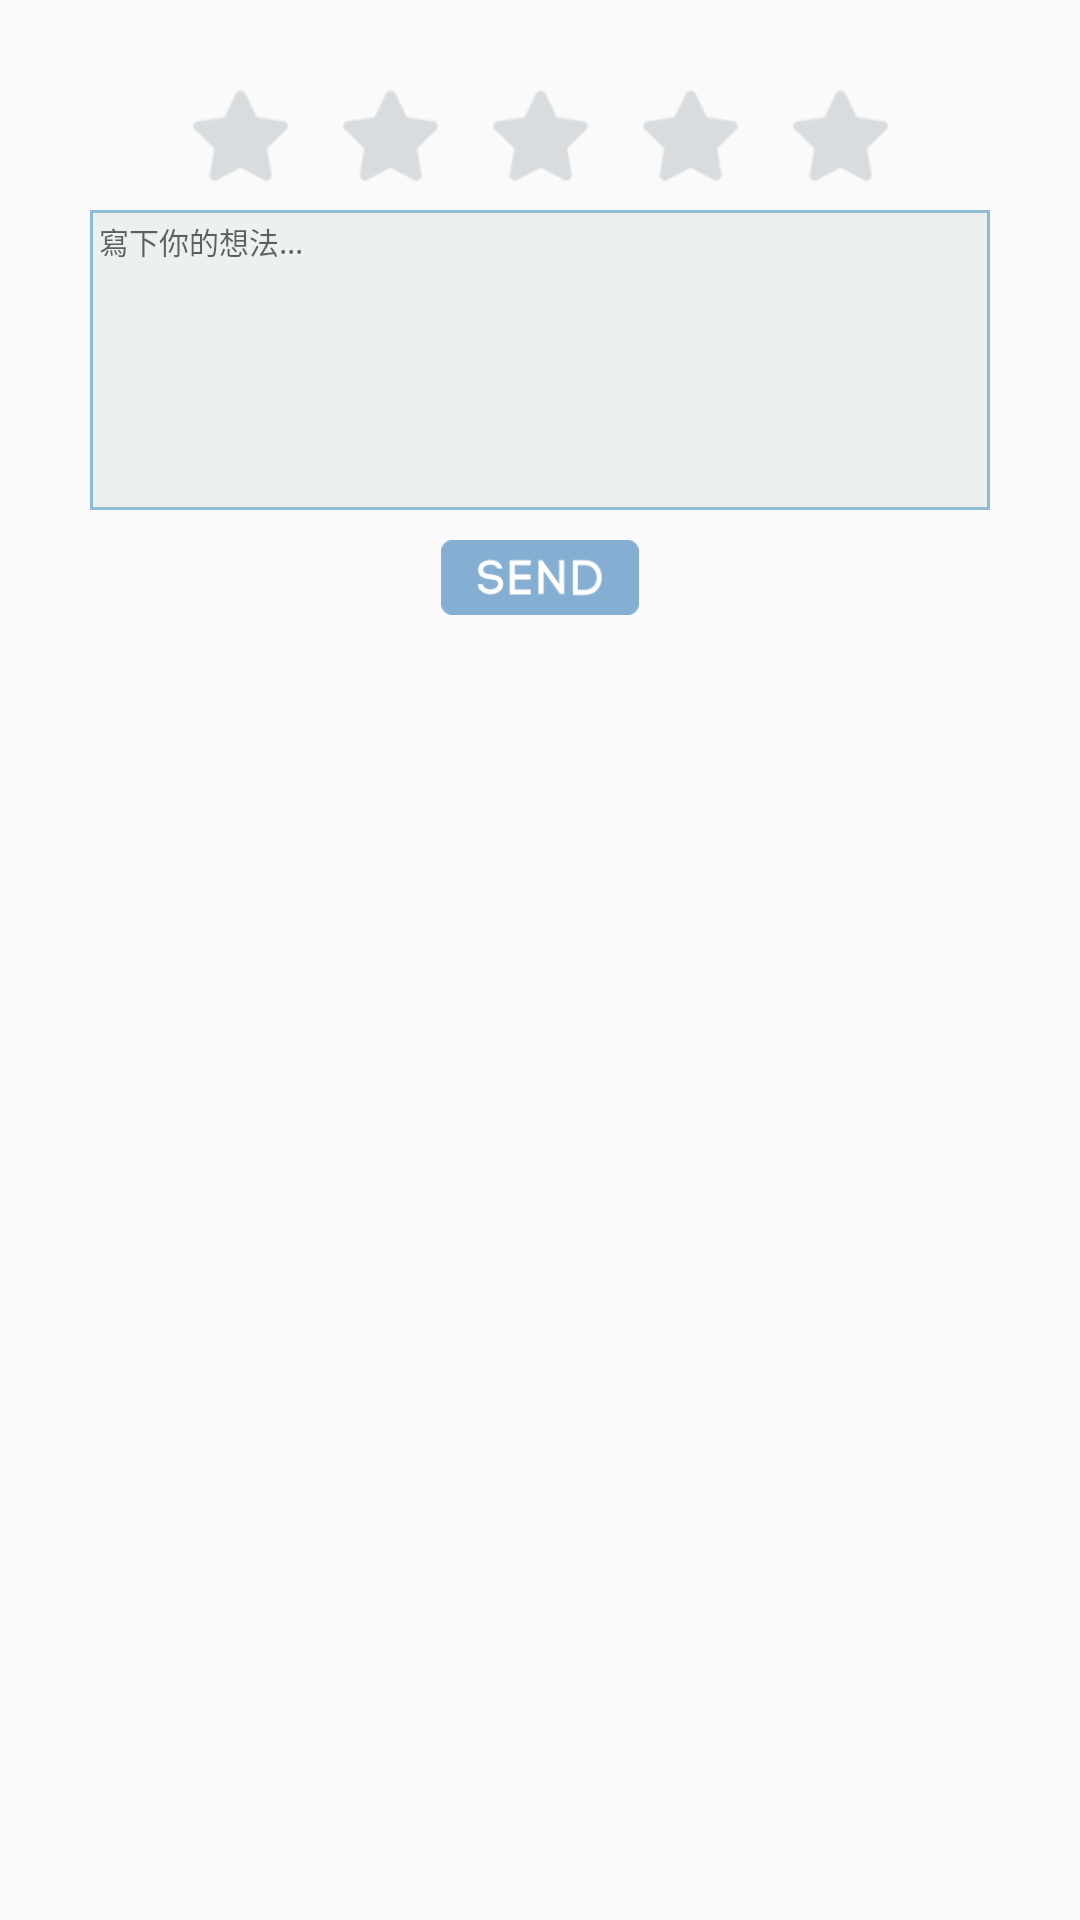

Android layout source for this screen:
<!-- AndroidManifest.xml: application theme AppTheme -->
<!-- res/layout/comment_first_cardview.xml -->
<?xml version="1.0" encoding="utf-8"?>
<android.support.v7.widget.CardView xmlns:android="http://schemas.android.com/apk/res/android"
    xmlns:card_view="http://schemas.android.com/apk/res-auto"
    android:layout_width="match_parent"
    android:layout_height="wrap_content"
    android:clipChildren="false"
    android:clipToPadding="false"
    card_view:cardBackgroundColor="@android:color/transparent"
    card_view:cardElevation="0dp">

    <RelativeLayout
        android:layout_width="match_parent"
        android:layout_height="wrap_content"
        android:clipChildren="false"
        android:clipToPadding="false">

        <ImageView
            android:id="@+id/comment_imageView"
            android:layout_width="wrap_content"
            android:layout_height="wrap_content"
            android:layout_centerHorizontal="true" />

        <LinearLayout
            android:id="@+id/rate_linearLayout"
            android:layout_width="wrap_content"
            android:layout_height="wrap_content"
            android:layout_below="@+id/comment_imageView"
            android:layout_centerHorizontal="true"
            android:orientation="horizontal">

            <ImageView
                android:id="@+id/star0_imageView"
                android:layout_width="50dp"
                android:layout_height="50dp"
                android:layout_marginTop="20dp"
                android:layout_weight="1"
                android:clickable="true"
                card_view:srcCompat="@drawable/star_selector" />

            <ImageView
                android:id="@+id/star1_imageView"
                android:layout_width="50dp"
                android:layout_height="50dp"
                android:layout_marginTop="20dp"
                android:layout_weight="1"
                android:clickable="true"
                card_view:srcCompat="@drawable/star_selector" />

            <ImageView
                android:id="@+id/star2_imageView"
                android:layout_width="50dp"
                android:layout_height="50dp"
                android:layout_marginTop="20dp"
                android:layout_weight="1"
                android:clickable="true"
                card_view:srcCompat="@drawable/star_selector" />

            <ImageView
                android:id="@+id/star3_imageView"
                android:layout_width="50dp"
                android:layout_height="50dp"
                android:layout_marginTop="20dp"
                android:layout_weight="1"
                android:clickable="true"
                card_view:srcCompat="@drawable/star_selector" />

            <ImageView
                android:id="@+id/star4_imageView"
                android:layout_width="50dp"
                android:layout_height="50dp"
                android:layout_marginTop="20dp"
                android:layout_weight="1"
                android:clickable="true"
                card_view:srcCompat="@drawable/star_selector" />

        </LinearLayout>

        <EditText
            android:id="@+id/comment_editText"
            android:layout_width="match_parent"
            android:layout_height="100dp"
            android:layout_below="@+id/rate_linearLayout"
            android:layout_centerHorizontal="true"
            android:layout_marginBottom="10dp"
            android:layout_marginLeft="30dp"
            android:layout_marginRight="30dp"
            android:layout_weight="1"
            android:background="@drawable/edittext_border_color"
            android:ems="10"
            android:gravity="top|left"
            android:hint="寫下你的想法..."
            android:inputType="textPersonName"
            android:padding="3dp"
            android:textSize="10sp" />

        <ImageView
            android:id="@+id/send_imageView"
            android:layout_width="80dp"
            android:layout_height="25dp"
            android:layout_below="@+id/comment_editText"
            android:layout_centerHorizontal="true"
            android:layout_marginBottom="10dp"
            android:src="@drawable/send_icon" />

    </RelativeLayout>

</android.support.v7.widget.CardView>
<!-- resources referenced by this layout -->
<resources>
  <!-- drawable edittext_border_color (drawable) -->
  <?xml version="1.0" encoding="UTF-8"?>
  <shape xmlns:android="http://schemas.android.com/apk/res/android">
      <solid android:color="@color/colorBackground"/>
      <stroke android:width="1dip" android:color="#8fbbd6" />
      <padding android:left="0dip" android:top="0dip" android:right="0dip" android:bottom="0dip" />
  </shape>
  <!-- drawable send_icon: png bitmap (drawable, 2512 bytes) -->
  <!-- drawable star_selector (drawable) -->
  <?xml version="1.0" encoding="utf-8"?>
  <selector xmlns:android="http://schemas.android.com/apk/res/android">
      <item
          android:state_selected="true"
          android:drawable="@drawable/star_light" />
      <item
          android:state_selected="false"
          android:drawable="@drawable/star_dark" />
  </selector>
  <style name="AppTheme" parent="Theme.AppCompat.Light.NoActionBar">
          
          <item name="colorPrimary">@color/colorPrimary</item>
          <item name="colorPrimaryDark">@color/colorPrimaryDark</item>
          <item name="colorAccent">@color/colorAccent</item>
      </style>
  <color name="colorBackground">#ECF0F1</color>
  <!-- drawable star_light: png bitmap (drawable-hdpi, 710 bytes) -->
  <!-- drawable star_dark: png bitmap (drawable-hdpi, 691 bytes) -->
  <color name="colorPrimary">#4787b0</color>
  <color name="colorPrimaryDark">#4787b0</color>
  <color name="colorAccent">#2980b9</color>
</resources>
